2-way image classification set "split" from GitHub (shiva5019/automated_cricket_runout_detection-system); label vocabulary: not out, out.

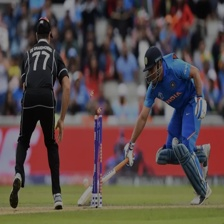
Label: not out

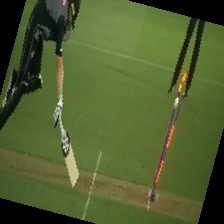
Label: out

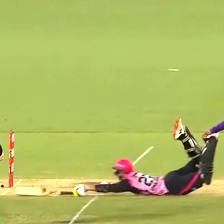
Label: not out

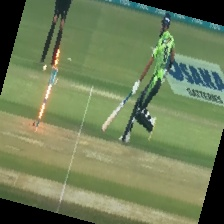
Label: out

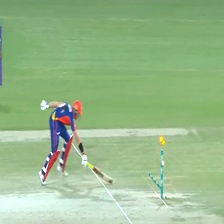
Label: not out

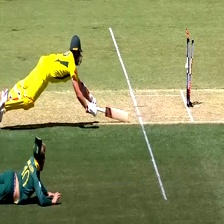
Label: out
